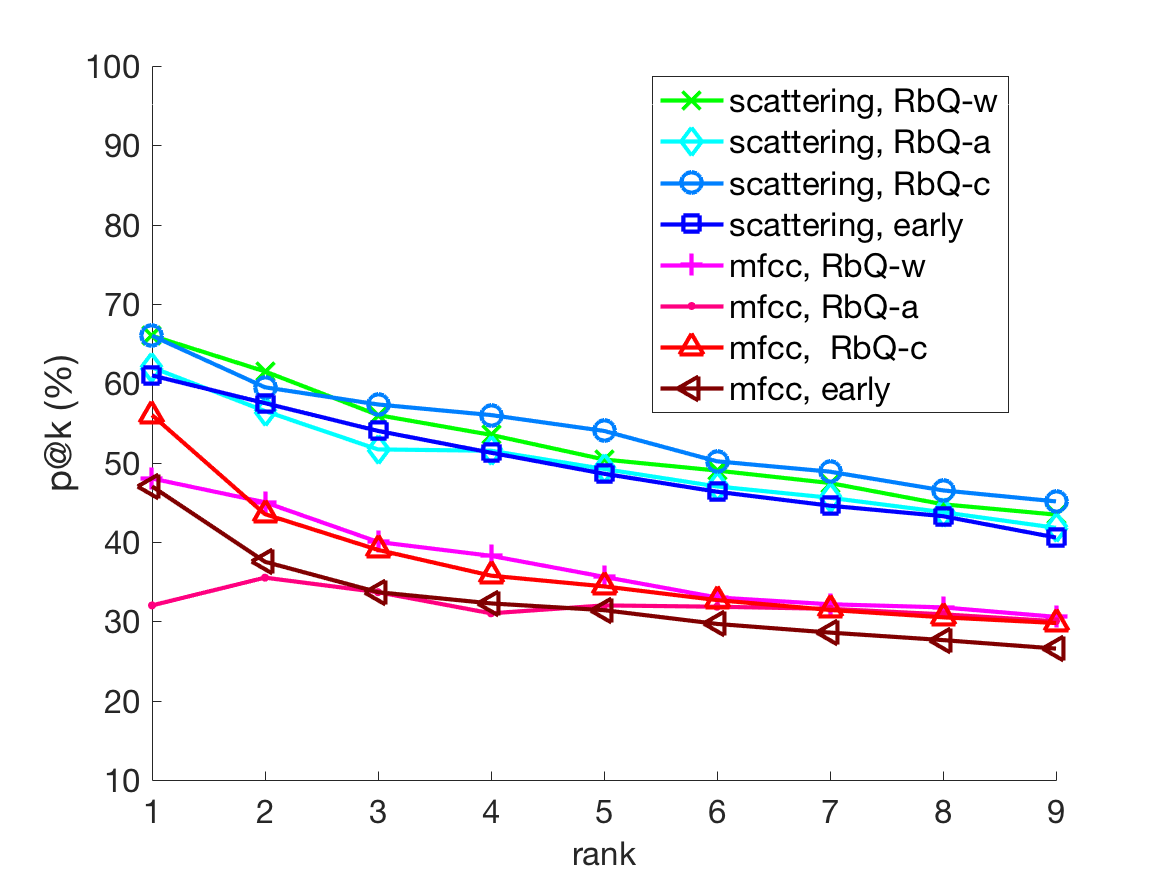

Source data for this figure (header and first rows):
66, 61.5, 56, 53.5, 50.4, 49, 47.429, 44.75, 43.444
62, 56.5, 51.67, 51.5, 49.2, 47, 45.57, 43.75, 41.78
66, 59.5, 57.33, 56, 54, 50.17, 48.86, 46.5, 45.11
61, 57.5, 54, 51.25, 48.6, 46.33, 44.57, 43.25, 40.56
62, 58.5, 54, 51.5, 48.4, 46.67, 44.71, 43, 40.44
48, 45, 40, 38.25, 35.6, 33, 32.14, 31.75, 30.56
32, 35.5, 33.67, 31, 32, 31.83, 31.57, 30.88, 30
56, 43.5, 39, 35.75, 34.4, 32.67, 31.43, 30.5, 29.78
47, 37.5, 33.67, 32.25, 31.4, 29.67, 28.57, 27.62, 26.56
47, 37.5, 33.33, 32.25, 31.4, 29.67, 28.57, 27.62, 26.44
